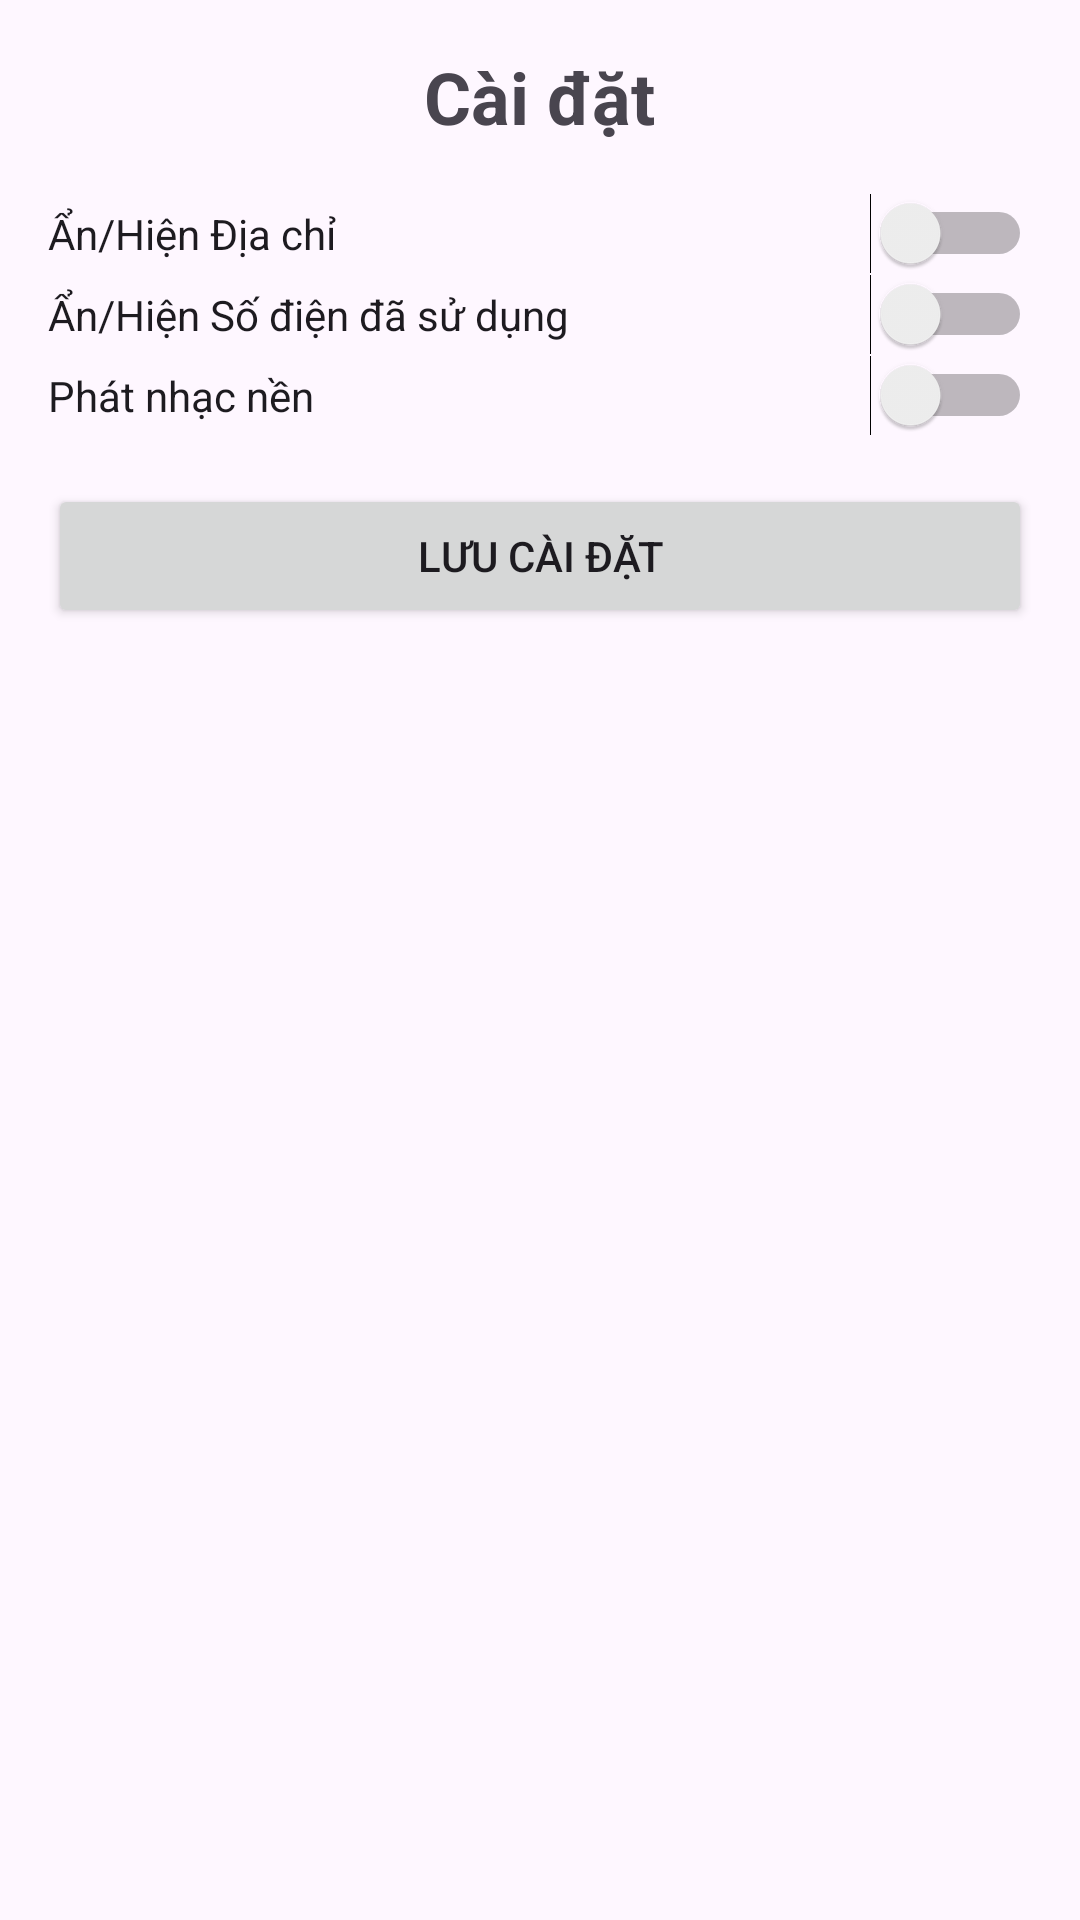

This screen was rendered from an Android layout file. Write that file and the resources it references.
<!-- AndroidManifest.xml: application theme Theme.Androidtopic2 -->
<!-- res/layout/activity_settings.xml -->
<?xml version="1.0" encoding="utf-8"?>
<LinearLayout xmlns:android="http://schemas.android.com/apk/res/android"
    android:layout_width="match_parent"
    android:layout_height="match_parent"
    android:orientation="vertical"
    android:padding="16dp">

    <TextView
        android:id="@+id/textViewSettingsTitle"
        android:layout_width="wrap_content"
        android:layout_height="wrap_content"
        android:text="Cài đặt"
        android:textSize="24sp"
        android:textStyle="bold"
        android:layout_gravity="center"
        android:paddingBottom="16dp"/>

    <Switch
        android:id="@+id/switchHideShowAddress"
        android:layout_width="match_parent"
        android:layout_height="wrap_content"
        android:text="Ẩn/Hiện Địa chỉ" />

    <Switch
        android:id="@+id/switchHideShowUsedElectric"
        android:layout_width="match_parent"
        android:layout_height="wrap_content"
        android:text="Ẩn/Hiện Số điện đã sử dụng" />

    <Switch
        android:id="@+id/switchPlayMusic"
        android:layout_width="match_parent"
        android:layout_height="wrap_content"
        android:text="Phát nhạc nền" />

    <Button
        android:id="@+id/buttonSaveSettings"
        android:layout_width="match_parent"
        android:layout_height="wrap_content"
        android:text="Lưu cài đặt"
        android:layout_marginTop="16dp"/>
</LinearLayout>
<!-- resources referenced by this layout -->
<resources>
  <style name="Theme.Androidtopic2" parent="Base.Theme.Androidtopic2" />
  <style name="Base.Theme.Androidtopic2" parent="Theme.Material3.DayNight.NoActionBar">
          
          
      </style>
</resources>
